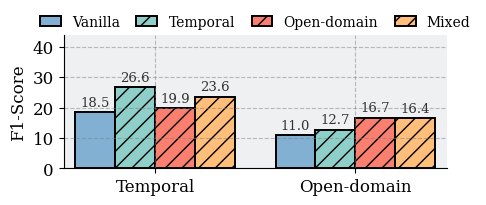

Write Python code to recreate this figure.
"""
Plot Preliminary Study 2 results.
Style: matches vanilla_vs_utility teaser figure (flat, serif, hatch, legend on top).

Layout: 2 groups (Temporal / Open-domain), each with 4 bars:
  Vanilla (no demo) | Demo: temporal | Demo: open | Demo: mixed
"""
from __future__ import annotations
from pathlib import Path
import numpy as np
import matplotlib.pyplot as plt

# ── data (F1 × 100) ───────────────────────────────────────────────────────────
CONDITIONS   = ["Vanilla", "Temporal", "Open-domain", "Mixed"]
TEMPORAL_F1  = [18.5, 26.6, 19.9, 23.6]
OPEN_F1      = [11.0, 12.7, 16.7, 16.4]

GROUPS = [
    ("Temporal",    TEMPORAL_F1),
    ("Open-domain", OPEN_F1),
]

# ── colours: match teaser palette ────────────────────────────────────────────
# same 4 colours used across conditions, consistent with teaser style
COLORS = [
    (130/255, 176/255, 210/255),   # sky blue   — Vanilla
    (142/255, 207/255, 201/255),   # teal       — Demo: temporal
    (250/255, 127/255, 111/255),   # salmon     — Demo: open
    (255/255, 190/255, 122/255),   # peach      — Demo: mixed
]
HATCHES = ["", "//", "//", "//"]   # vanilla solid, demos hatched

# ── style (identical to teaser) ───────────────────────────────────────────────
plt.rcParams.update({
    "font.family":      "serif",
    "font.serif":       ["Times New Roman", "DejaVu Serif"],
    "mathtext.fontset": "stix",
    "mathtext.default": "regular",
    "axes.facecolor":   "#EEF0F2",
    "axes.grid":        True,
    "grid.linestyle":   "--",
    "grid.color":       "gray",
    "grid.alpha":       0.5,
    "font.size":        12,
})

fig, ax = plt.subplots(figsize=(10/2, 4.4/2))

# ── bar layout: 2 groups × 4 bars, gap between groups ────────────────────────
n_cond    = len(CONDITIONS)
bar_w     = 0.78 / n_cond          # same density as teaser (0.78 / n_methods)
group_gap = 0.2                   # extra space between the two groups

pos_0 = np.arange(n_cond) * bar_w
pos_1 = pos_0 + n_cond * bar_w + group_gap

for group_idx, (group_label, f1_vals) in enumerate(GROUPS):
    pos = pos_0 if group_idx == 0 else pos_1
    for i, (xc, val) in enumerate(zip(pos, f1_vals)):
        ax.bar(xc, val, bar_w,
               color=COLORS[i],
               hatch=HATCHES[i],
               edgecolor="black", linewidth=1.4,
               label=CONDITIONS[i].replace("\n", " ") if group_idx == 0 else None)
        ax.text(xc, val + 1.0, f"{val:.1f}",
                ha="center", va="bottom", fontsize=9.5, color="#333")

# ── group x-tick labels ───────────────────────────────────────────────────────
group_centres = [pos_0.mean(), pos_1.mean()]
ax.set_xticks(group_centres)
ax.set_xticklabels(["Temporal", "Open-domain"], fontsize=12)
ax.set_xlim(pos_0[0] - bar_w * 0.8, pos_1[-1] + bar_w * 0.8)

# ── axes ──────────────────────────────────────────────────────────────────────
ax.set_ylabel("F1-Score")
ax.set_ylim(0, 44)
ax.set_yticks([0, 10, 20, 30, 40])
ax.spines[["top", "right"]].set_visible(False)
ax.set_facecolor("#EEF0F2")
ax.grid(True, axis="y", linestyle="--", color="gray", alpha=0.5)

# ── legend: horizontal row above plot (same as teaser) ───────────────────────
ax.legend(
    frameon=False,
    loc="lower center",
    bbox_to_anchor=(0.5, 0.95),
    ncol=n_cond,
    fontsize=10,
    handlelength=1.5,
    columnspacing=1.2,
)

plt.tight_layout()
out = Path("results/prelim_study2/prelim_study2_bar")
out.parent.mkdir(parents=True, exist_ok=True)
plt.savefig(out.with_suffix(".pdf"), bbox_inches="tight", dpi=600)
plt.savefig(out.with_suffix(".png"), bbox_inches="tight", dpi=600)
print(f"Saved: {out}.pdf / .png")
